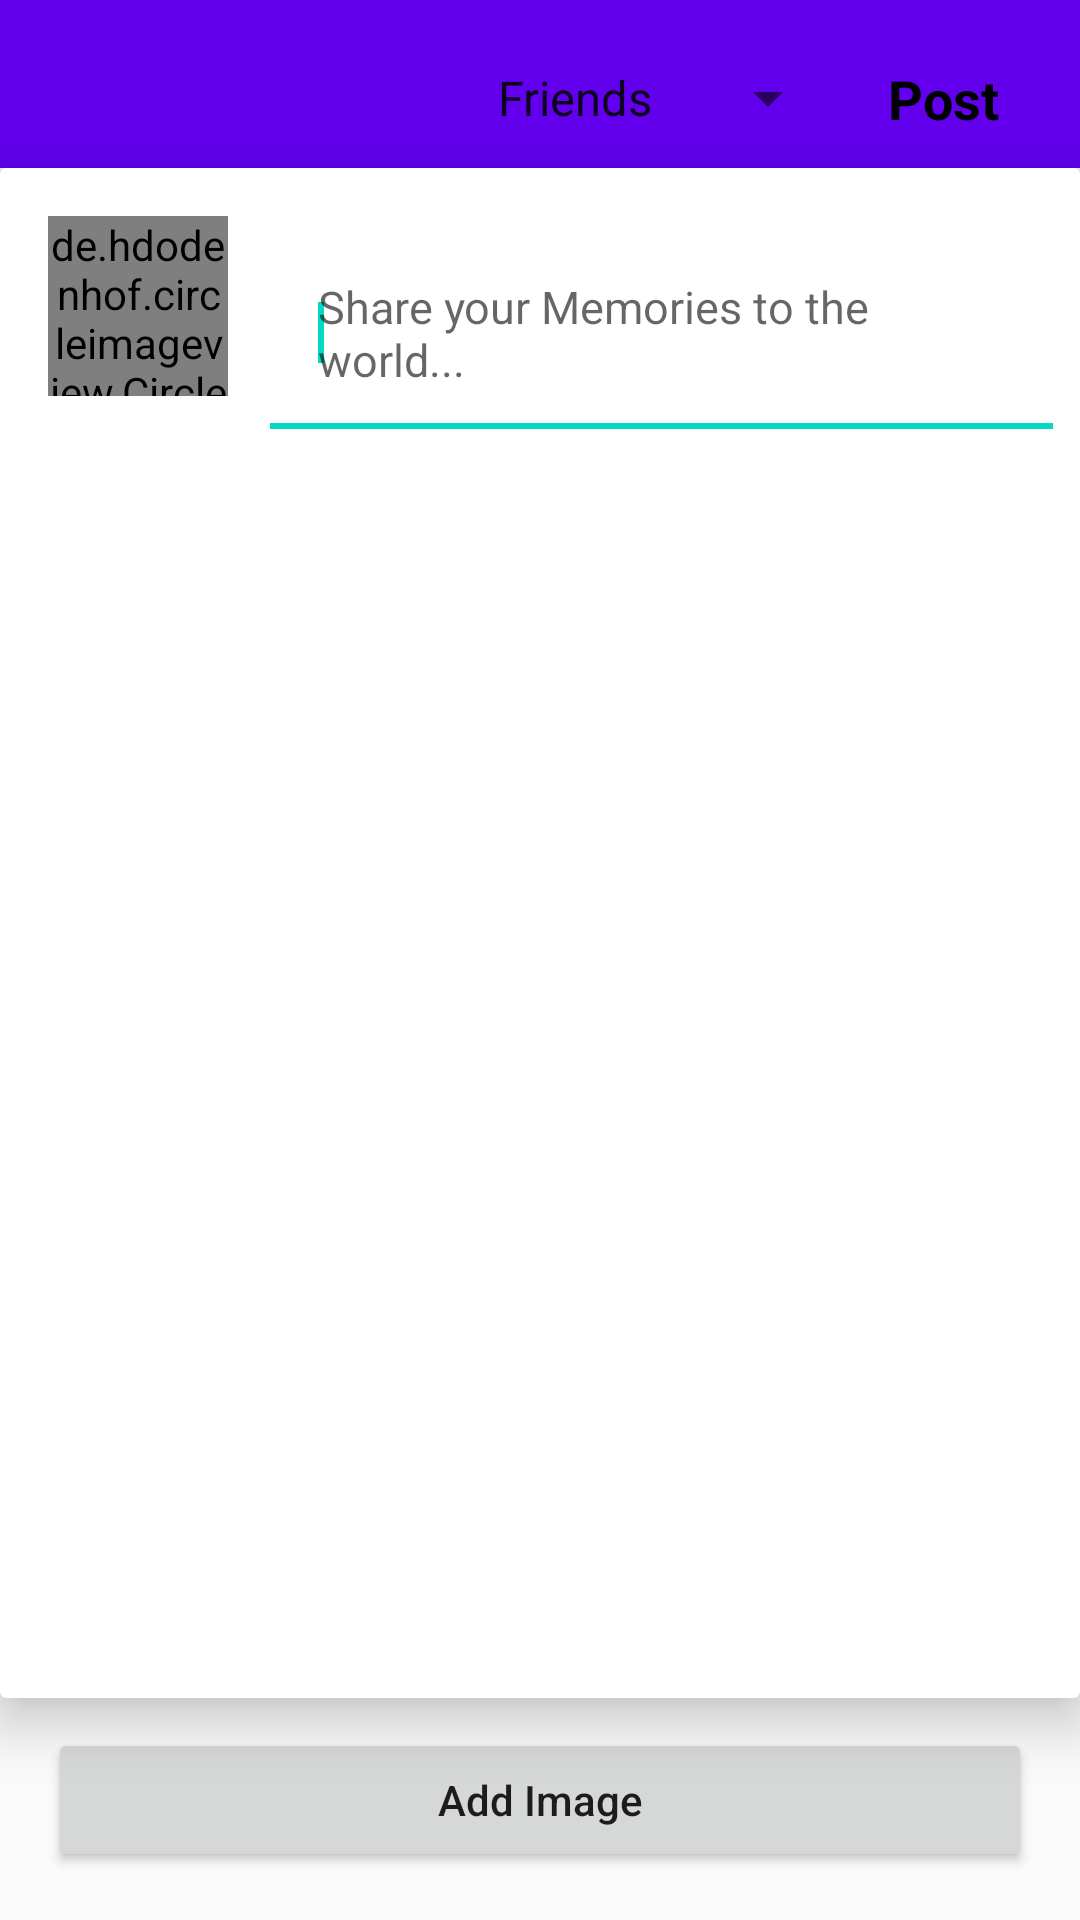

Write the Android layout XML for this screen, with the resource values it uses.
<!-- AndroidManifest.xml: application theme customTheme -->
<!-- res/layout/activity_upload.xml -->
<?xml version="1.0" encoding="utf-8"?>
<RelativeLayout xmlns:android="http://schemas.android.com/apk/res/android"
    xmlns:app="http://schemas.android.com/apk/res-auto"
    xmlns:tools="http://schemas.android.com/tools"
    android:layout_width="match_parent"
    android:layout_height="match_parent"
    tools:context=".UploadActivity">

    <androidx.appcompat.widget.Toolbar
        android:id="@+id/toolbar"
        android:layout_width="match_parent"
        android:layout_height="?android:attr/actionBarSize"
        android:background="@color/colorPrimary"
        app:layout_scrollFlags="scroll|enterAlways"
        app:title="">

        <RelativeLayout
            android:layout_width="match_parent"
            android:layout_height="wrap_content"
            android:orientation="vertical">

            <Spinner
                android:id="@+id/privacy_spinner"
                android:layout_width="wrap_content"
                android:layout_height="wrap_content"
                android:layout_alignParentTop="true"
                android:layout_marginEnd="16dp"
                android:layout_marginTop="10dp"
                android:layout_toStartOf="@id/postBtnTxt"
                android:entries="@array/privacy_level" />


            <TextView
                android:id="@+id/postBtnTxt"
                android:layout_width="wrap_content"
                android:layout_height="wrap_content"
                android:layout_alignParentEnd="true"
                android:layout_alignParentTop="true"
                android:layout_marginEnd="27dp"
                android:layout_marginTop="10dp"
                android:text="Post"
                android:onClick="postbtn"
                android:textColor="#000"
                android:textSize="18sp"
                android:textStyle="bold" />
        </RelativeLayout>

    </androidx.appcompat.widget.Toolbar>

    <androidx.cardview.widget.CardView
        android:layout_width="match_parent"
        android:layout_height="match_parent"
        android:layout_above="@+id/add_image"
        android:layout_below="@id/toolbar"
        android:elevation="2dp"
        app:cardElevation="10dp">

        <RelativeLayout
            android:layout_width="match_parent"
            android:layout_height="match_parent">

            <de.hdodenhof.circleimageview.CircleImageView
                android:id="@+id/dialogAvatar"
                android:layout_width="60dp"
                android:layout_height="60dp"
                android:layout_marginBottom="16dp"
                android:layout_marginLeft="16dp"
                android:layout_marginTop="16dp"
                android:src="@drawable/img_default_user" />

            <EditText
                android:id="@+id/status_edit"
                android:layout_width="match_parent"
                android:layout_height="wrap_content"
                android:layout_alignTop="@+id/dialogAvatar"
                android:layout_marginEnd="5dp"
                android:layout_marginLeft="10dp"
                android:layout_marginRight="5dp"
                android:layout_marginStart="10dp"
                android:layout_toEndOf="@+id/dialogAvatar"
                android:layout_toRightOf="@+id/dialogAvatar"
                android:hint="Share your Memories to the world..."
                android:maxLines="10"
                android:padding="20dp"
                android:textColor="#000"
                android:textSize="15sp">

                <requestFocus />
            </EditText>


            <ImageView
                android:id="@+id/status_image"
                android:layout_width="match_parent"
                android:layout_height="wrap_content"
                android:layout_alignParentEnd="true"
                android:layout_alignParentStart="true"
                android:layout_below="@id/status_edit"
                android:layout_centerInParent="true"
                android:layout_marginTop="10dp"
                android:adjustViewBounds="true"
                android:scaleType="centerCrop"/>
        </RelativeLayout>
    </androidx.cardview.widget.CardView>

    <Button
        android:id="@+id/add_image"
        android:layout_width="match_parent"
        android:layout_height="wrap_content"
        android:layout_alignParentBottom="true"
        android:layout_marginBottom="16dp"
        android:layout_marginEnd="16dp"
        android:layout_marginStart="16dp"
        android:layout_marginTop="10dp"
        android:text="Add Image"
        android:textAllCaps="false" />

</RelativeLayout>
<!-- resources referenced by this layout -->
<resources>
  <string-array name="privacy_level">
          <item>Friends</item>
          <item>Only Me</item>
          <item>Public</item>
      </string-array>
  <style name="customTheme" parent="Theme.AppCompat.Light.NoActionBar">
          
          <item name="colorPrimary">#fafafa</item>
          <item name="colorPrimaryDark">#fafafa</item>
          <item name="colorAccent">@color/colorAccent</item>
          <item name="android:windowContentTransitions">true</item>
          <item name="android:windowLightStatusBar">true</item>
      </style>
  <!-- not gathered from this repository: default colours our renderer supplied (Android Studio template values) -->
  <color name="colorPrimary">#FF6200EE</color>
  <color name="colorAccent">#FF03DAC5</color>
</resources>
